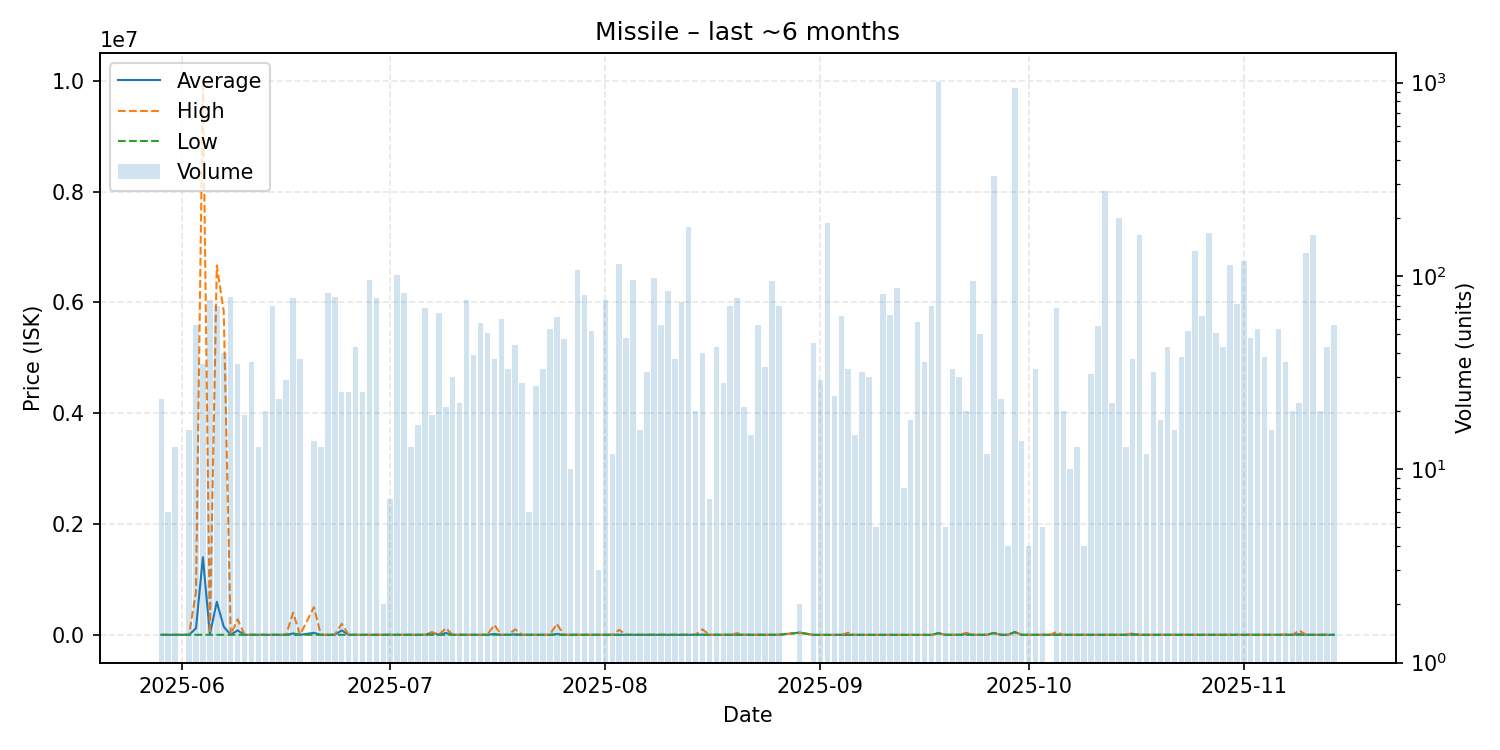

The table this chart was drawn from, first rows:
date, average, highest, lowest, order_count, volume
2025-05-29, 1000, 1000, 1000, 4, 23
2025-05-30, 1000, 1000, 1000, 2, 6
2025-05-31, 1217, 1235, 1000, 4, 13
2025-06-02, 1000, 1000, 1000, 5, 16
2025-06-03, 119701, 775000, 1000, 11, 56
2025-06-04, 1400882, 10000000, 1235, 9, 35
2025-06-05, 5875, 25000, 1000, 8, 75
2025-06-06, 596157, 6667000, 1000, 11, 70
2025-06-07, 146800, 5833000, 1000, 10, 40
2025-06-08, 1641, 2000, 1000, 11, 78
2025-06-09, 80714, 280000, 1000, 4, 35
2025-06-10, 1100, 1100, 1100, 4, 19
2025-06-11, 1101, 1101, 1101, 3, 36
2025-06-12, 1101, 1101, 1101, 4, 13
2025-06-13, 1101, 1101, 1101, 4, 20
2025-06-14, 1101, 1101, 1101, 9, 70
2025-06-15, 1101, 1101, 1101, 4, 23
2025-06-16, 1101, 1102, 1101, 6, 29
2025-06-17, 25431, 400000, 1101, 11, 77
2025-06-18, 1101, 1101, 1101, 6, 37
2025-06-20, 36808, 499700, 1201, 5, 14
2025-06-21, 1201, 1201, 1201, 3, 13
2025-06-22, 1201, 1202, 1201, 10, 82
2025-06-23, 1201, 1202, 1201, 10, 78
2025-06-24, 80721, 200000, 1201, 6, 25
2025-06-25, 1202, 1202, 1202, 4, 25
2025-06-26, 1202, 1202, 1202, 5, 43
2025-06-27, 1202, 1202, 1202, 3, 25
2025-06-28, 1202, 1203, 1202, 8, 95
2025-06-29, 1203, 1203, 1202, 9, 77
2025-06-30, 1202, 1202, 1202, 1, 2
2025-07-01, 1202, 1202, 1202, 3, 7
2025-07-02, 1202, 1202, 1202, 7, 101
2025-07-03, 1202, 1202, 1202, 7, 82
2025-07-04, 1202, 1202, 1202, 4, 13
2025-07-05, 1202, 1202, 1202, 2, 17
2025-07-06, 1202, 1202, 1202, 4, 68
2025-07-07, 38230, 50000, 1202, 7, 19
2025-07-08, 1203, 1203, 1203, 3, 64
2025-07-09, 33402, 120100, 1203, 6, 21
2025-07-10, 1204, 1204, 1204, 2, 30
2025-07-11, 1204, 1204, 1204, 6, 22
2025-07-12, 1204, 1205, 1204, 8, 75
2025-07-13, 1205, 1205, 1204, 8, 39
2025-07-14, 1257, 1500, 1205, 6, 57
2025-07-15, 1204, 1205, 1204, 3, 51
2025-07-16, 15704, 180000, 1207, 6, 37
2025-07-17, 1207, 1207, 1207, 6, 60
2025-07-18, 1208, 1208, 1207, 6, 33
2025-07-19, 7944, 100000, 1208, 6, 44
2025-07-20, 1208, 1208, 1208, 7, 28
2025-07-21, 1208, 1208, 1208, 2, 6
2025-07-22, 1209, 1210, 1209, 6, 27
2025-07-23, 1222, 1222, 1222, 3, 33
2025-07-24, 1222, 1222, 1222, 6, 53
2025-07-25, 15044, 200000, 1222, 5, 61
2025-07-26, 1222, 1223, 1222, 6, 47
2025-07-27, 1222, 1222, 1222, 4, 10
2025-07-28, 1222, 1222, 1222, 9, 107
2025-07-29, 1222, 1222, 1222, 6, 80
... 105 more rows
